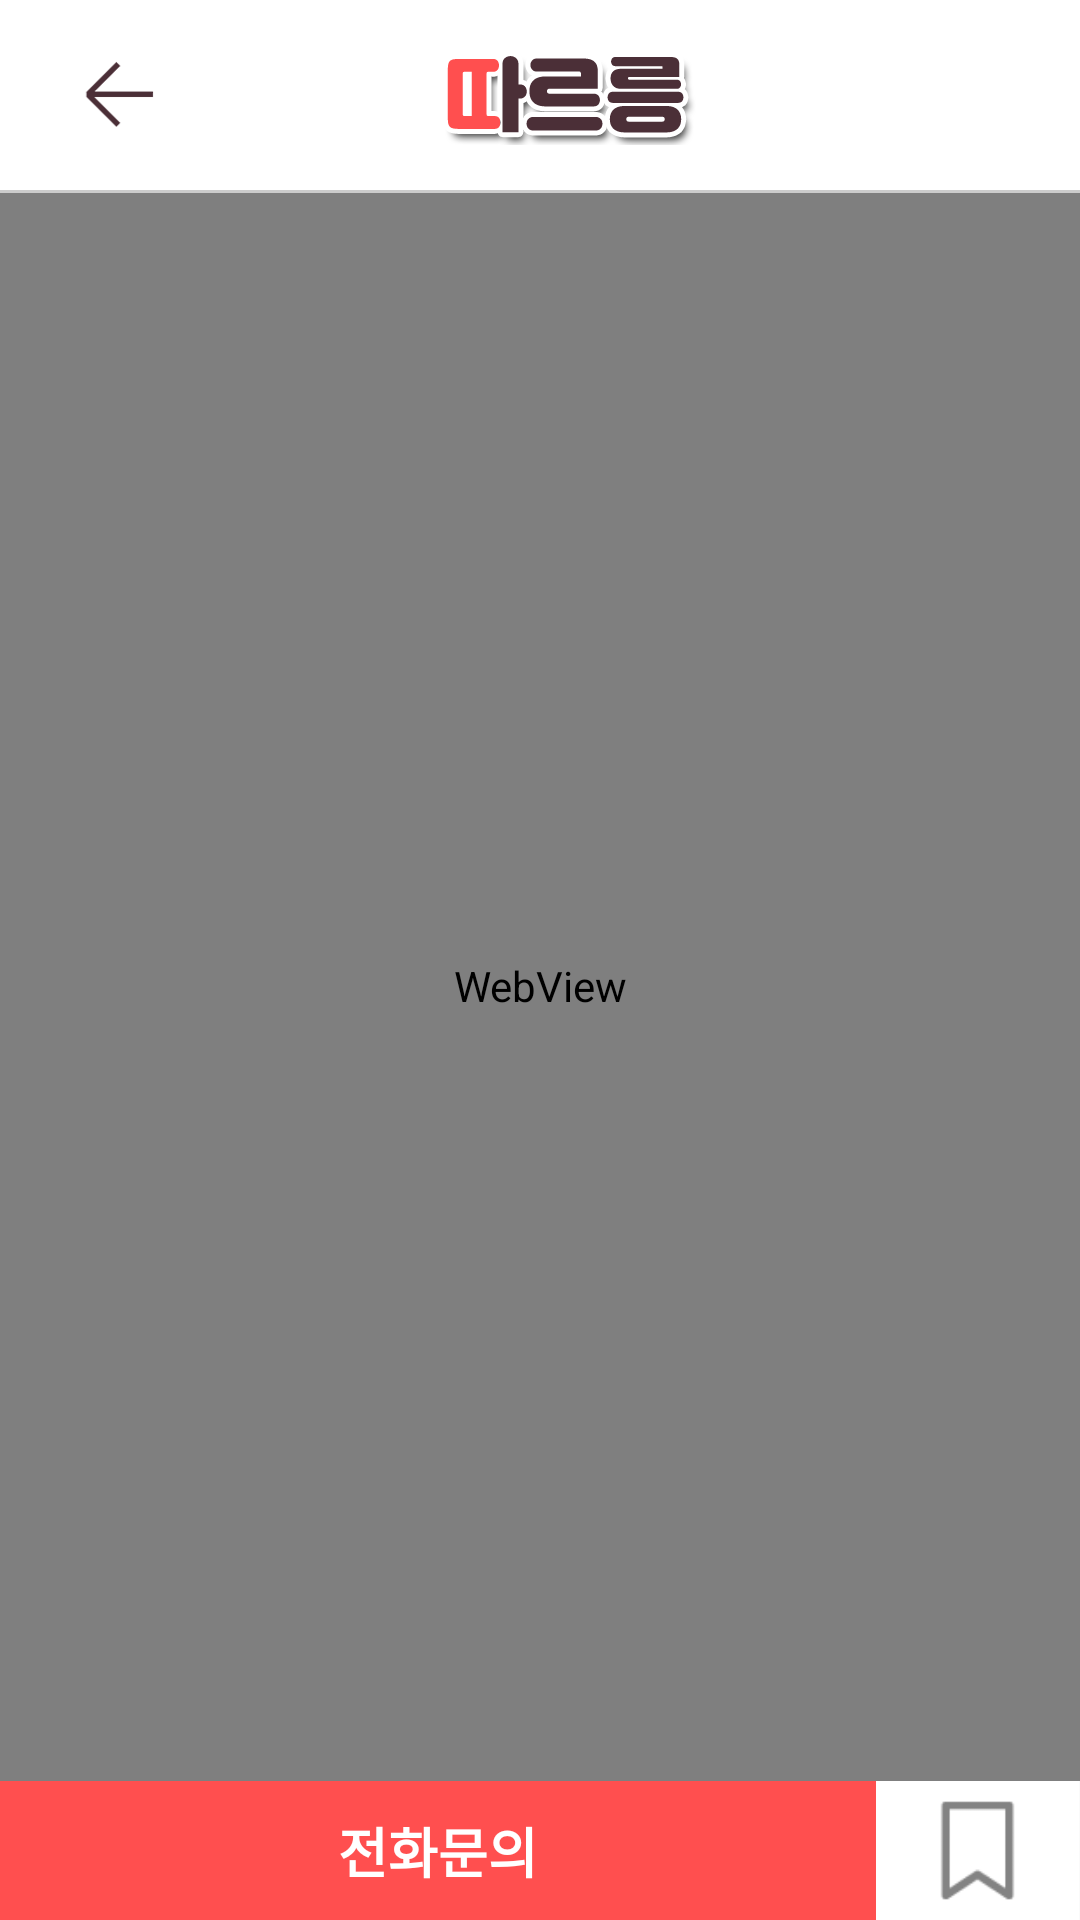

Android layout source for this screen:
<!-- AndroidManifest.xml: activity theme Theme.AppCompat.Light.NoActionBar -->
<!-- res/layout/activity_board_web.xml -->
<?xml version="1.0" encoding="utf-8"?>
<RelativeLayout xmlns:android="http://schemas.android.com/apk/res/android"
    xmlns:app="http://schemas.android.com/apk/res-auto"
    xmlns:tools="http://schemas.android.com/tools"
    android:layout_width="match_parent"
    android:layout_height="match_parent">
    <LinearLayout
        android:id="@+id/topLayout"
        android:layout_width="match_parent"
        android:layout_height="wrap_content"
        android:layout_alignParentStart="true"
        android:layout_alignParentTop="true"
        android:layout_marginStart="0dp"
        android:layout_marginTop="0dp"
        android:background="#ffffff"
        android:gravity="center"
        android:orientation="horizontal"
        android:padding="15dp"
        android:weightSum="1">

        <ImageView
            android:id="@+id/backImg"
            android:layout_width="wrap_content"
            android:layout_height="wrap_content"
            android:layout_weight=".1"
            android:visibility="visible"
            app:srcCompat="@drawable/hd_back" />

        <ImageView
            android:id="@+id/imageView2"
            android:layout_width="wrap_content"
            android:layout_height="wrap_content"
            android:layout_weight=".9"
            app:srcCompat="@drawable/hd_logo" />

        <ImageView
            android:id="@+id/rightBtnImg"
            android:layout_width="wrap_content"
            android:layout_height="wrap_content"
            android:layout_weight=".1"
            android:visibility="invisible"
            app:srcCompat="@drawable/hd_wing_menu" />

    </LinearLayout>

    <WebView
        android:id="@+id/webView"
        android:layout_width="match_parent"
        android:layout_height="match_parent"
        android:layout_above="@id/webBottomLayout"
        android:layout_below="@id/topLayout"
        android:layout_alignParentStart="true"
        android:layout_alignParentLeft="true"
        android:layout_weight="1">

    </WebView>

    <LinearLayout
        android:id="@+id/lineView"
        android:layout_width="match_parent"
        android:layout_height="1dp"
        android:layout_below="@id/topLayout"
        android:background="#cccccc"
        android:orientation="vertical" />

    <FrameLayout
        android:id="@+id/mContainer"
        android:layout_width="match_parent"
        android:layout_height="match_parent"
        android:visibility="gone">

    </FrameLayout>

    <LinearLayout
        android:id="@+id/webBottomLayout"
        android:layout_width="match_parent"
        android:layout_height="wrap_content"
        android:layout_alignParentStart="true"
        android:layout_alignParentBottom="true"
        android:layout_marginStart="0dp"
        android:layout_marginBottom="0dp"
        android:orientation="horizontal">

        <TextView
            android:id="@+id/telBtnTxt"
            android:layout_width="wrap_content"
            android:layout_height="wrap_content"
            android:layout_weight="1"
            android:background="#ff4f4f"
            android:gravity="center"
            android:padding="10dp"
            android:text="전화문의"
            android:textColor="#ffffff"
            android:textSize="18sp"
            android:textStyle="bold" />

        <ImageView
            android:id="@+id/imageView"
            android:layout_width="wrap_content"
            android:layout_height="match_parent"
            android:layout_weight=".2"
            android:background="#ffffff"
            app:srcCompat="@drawable/ft_icon03_off" />
    </LinearLayout>
</RelativeLayout>
<!-- resources referenced by this layout -->
<resources>
  <!-- drawable ft_icon03_off: png bitmap (drawable-hdpi, 296 bytes) -->
  <!-- drawable hd_back: png bitmap (drawable-hdpi, 537 bytes) -->
  <!-- drawable hd_logo: png bitmap (drawable-hdpi, 3548 bytes) -->
  <!-- drawable hd_wing_menu: png bitmap (drawable-hdpi, 865 bytes) -->
</resources>
